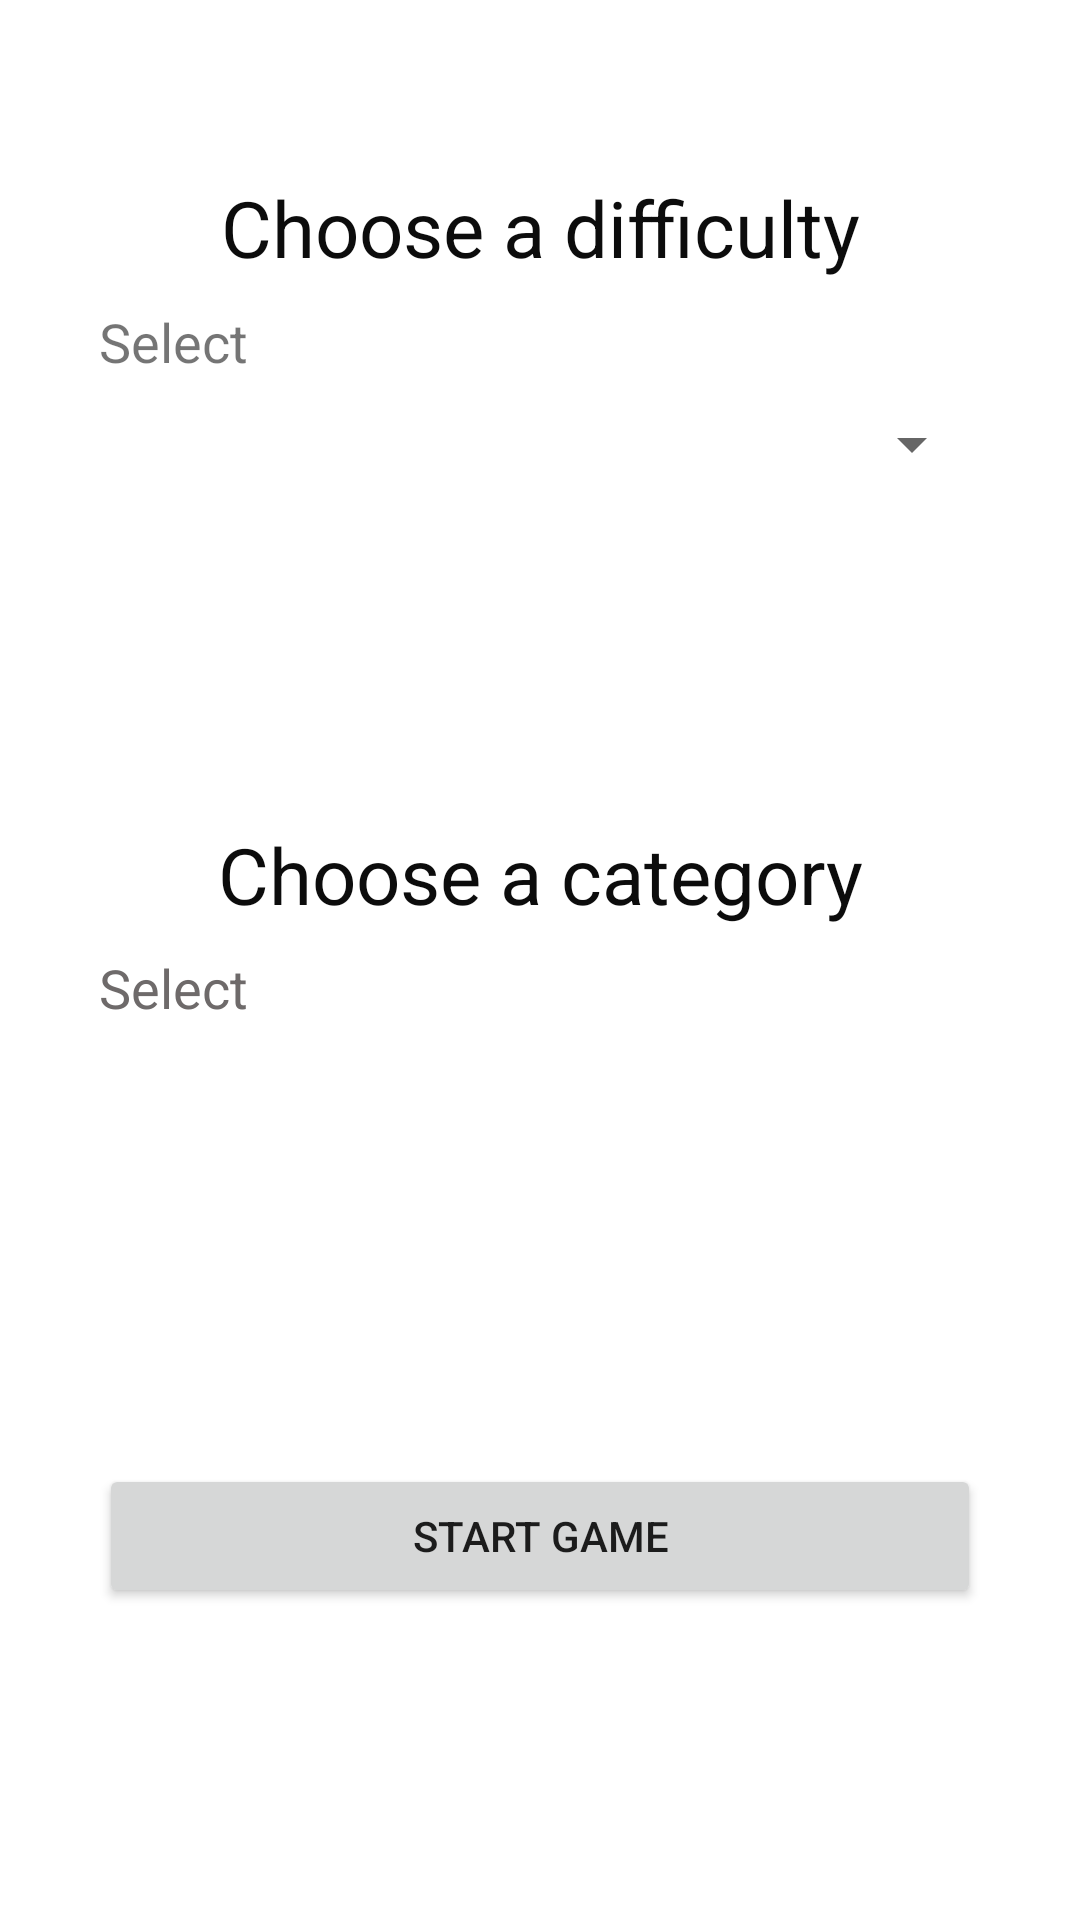

Layout XML and referenced resources for this Android screen:
<!-- AndroidManifest.xml: application theme Theme.Trabalho_final -->
<!-- res/layout/fragment_config_game.xml -->
<?xml version="1.0" encoding="utf-8"?>
<androidx.constraintlayout.widget.ConstraintLayout xmlns:android="http://schemas.android.com/apk/res/android"
    xmlns:app="http://schemas.android.com/apk/res-auto"
    xmlns:tools="http://schemas.android.com/tools"
    android:layout_width="match_parent"
    android:layout_height="match_parent"
    tools:context=".ConfigGameFragment">

    <TextView
        android:id="@+id/textView9"
        android:layout_width="0dp"
        android:layout_height="wrap_content"
        android:layout_marginStart="32dp"
        android:layout_marginLeft="32dp"
        android:layout_marginTop="50dp"
        android:layout_marginEnd="32dp"
        android:layout_marginRight="32dp"
        android:layout_marginBottom="32dp"
        android:gravity="center"
        android:shadowColor="#120606"
        android:text="@string/choose_a_difficulty"
        android:textColor="#0C0C0C"
        android:textSize="26sp"
        app:layout_constraintBottom_toBottomOf="parent"
        app:layout_constraintEnd_toEndOf="parent"
        app:layout_constraintHorizontal_bias="0.507"
        app:layout_constraintStart_toStartOf="parent"
        app:layout_constraintTop_toTopOf="parent"
        app:layout_constraintVertical_bias="0.016" />

    <TextView
        android:id="@+id/textView10"
        android:layout_width="0dp"
        android:layout_height="wrap_content"
        android:layout_marginStart="33dp"
        android:layout_marginLeft="33dp"
        android:layout_marginTop="8dp"
        android:layout_marginEnd="33dp"
        android:layout_marginRight="33dp"
        android:layout_marginBottom="503dp"
        android:text="@string/select"
        android:textSize="18sp"
        app:layout_constraintBottom_toBottomOf="parent"
        app:layout_constraintEnd_toEndOf="parent"
        app:layout_constraintHorizontal_bias="0.0"
        app:layout_constraintStart_toStartOf="parent"
        app:layout_constraintTop_toBottomOf="@+id/textView9"
        app:layout_constraintVertical_bias="0.029" />

    <TextView
        android:id="@+id/textView11"
        android:layout_width="0dp"
        android:layout_height="wrap_content"
        android:layout_marginStart="32dp"
        android:layout_marginLeft="32dp"
        android:layout_marginTop="148dp"
        android:layout_marginEnd="32dp"
        android:layout_marginRight="32dp"
        android:gravity="center"
        android:text="@string/choose_a_category"
        android:textColor="#0C0C0C"
        android:textSize="26sp"
        app:layout_constraintEnd_toEndOf="parent"
        app:layout_constraintHorizontal_bias="0.0"
        app:layout_constraintStart_toStartOf="parent"
        app:layout_constraintTop_toBottomOf="@+id/textView10" />

    <TextView
        android:id="@+id/textView13"
        android:layout_width="0dp"
        android:layout_height="wrap_content"
        android:layout_marginStart="33dp"
        android:layout_marginLeft="33dp"
        android:layout_marginTop="8dp"
        android:layout_marginEnd="33dp"
        android:layout_marginRight="33dp"
        android:text="@string/select"
        android:textColor="#6E6A6A"
        android:textSize="18sp"
        app:layout_constraintEnd_toEndOf="parent"
        app:layout_constraintHorizontal_bias="0.014"
        app:layout_constraintStart_toStartOf="parent"
        app:layout_constraintTop_toBottomOf="@+id/textView11" />

    <Button
        android:id="@+id/btStartGame"
        android:layout_width="0dp"
        android:layout_height="48dp"
        android:layout_marginStart="33dp"
        android:layout_marginLeft="33dp"
        android:layout_marginEnd="33dp"
        android:layout_marginRight="33dp"
        android:layout_marginBottom="104dp"
        android:text="@string/start_game"
        app:layout_constraintBottom_toBottomOf="parent"
        app:layout_constraintEnd_toEndOf="parent"
        app:layout_constraintHorizontal_bias="0.0"
        app:layout_constraintStart_toStartOf="parent" />

    <androidx.recyclerview.widget.RecyclerView
        android:id="@+id/listCategories"
        android:layout_width="match_parent"
        android:layout_height="0dp"
        android:layout_marginStart="32dp"
        android:layout_marginLeft="32dp"
        android:layout_marginTop="1dp"
        android:layout_marginEnd="33dp"
        android:layout_marginRight="33dp"
        android:layout_marginBottom="40dp"
        app:layout_constraintBottom_toTopOf="@+id/btStartGame"
        app:layout_constraintEnd_toEndOf="@+id/textView13"
        app:layout_constraintHorizontal_bias="0.484"
        app:layout_constraintStart_toStartOf="@+id/textView13"
        app:layout_constraintTop_toBottomOf="@+id/textView13" />

    <Spinner
        android:id="@+id/selectedDifficulty"
        android:layout_width="match_parent"
        android:layout_height="wrap_content"
        android:layout_marginStart="32dp"
        android:layout_marginLeft="32dp"
        android:layout_marginTop="10dp"
        android:layout_marginEnd="32dp"
        android:layout_marginRight="32dp"
        app:layout_constraintEnd_toEndOf="parent"
        app:layout_constraintHorizontal_bias="0.0"
        app:layout_constraintStart_toStartOf="parent"
        app:layout_constraintTop_toBottomOf="@+id/textView10" />

    <com.google.android.material.bottomnavigation.BottomNavigationView
        android:id="@+id/bottomNavigationView"
        android:layout_width="match_parent"
        android:layout_height="wrap_content"
        android:visibility="gone"
        app:layout_constraintBottom_toBottomOf="parent"
        app:layout_constraintEnd_toEndOf="parent"
        app:layout_constraintStart_toStartOf="parent"
        app:menu="@menu/menu_bottom" />
</androidx.constraintlayout.widget.ConstraintLayout>
<!-- resources referenced by this layout -->
<resources>
  <string name="choose_a_category">Choose a category</string>
  <string name="choose_a_difficulty">Choose a difficulty</string>
  <string name="select">Select</string>
  <string name="start_game">Start Game</string>
  <style name="Theme.Trabalho_final" parent="Theme.MaterialComponents.DayNight.DarkActionBar">
          
          <item name="colorPrimary">@color/purple_500</item>
          <item name="colorPrimaryVariant">@color/purple_700</item>
          <item name="colorOnPrimary">@color/white</item>
          
          <item name="colorSecondary">@color/teal_200</item>
          <item name="colorSecondaryVariant">@color/teal_700</item>
          <item name="colorOnSecondary">@color/black</item>
          
          <item name="android:statusBarColor" tools:targetApi="l">?attr/colorPrimaryVariant</item>
          
      </style>
  <!-- not gathered from this repository: default colours our renderer supplied (Android Studio template values) -->
  <color name="purple_500">#FF6200EE</color>
  <color name="purple_700">#FF3700B3</color>
  <color name="teal_200">#FF03DAC5</color>
  <color name="teal_700">#FF018786</color>
  <color name="black">#FF000000</color>
  <color name="white">#FFFFFFFF</color>
</resources>
